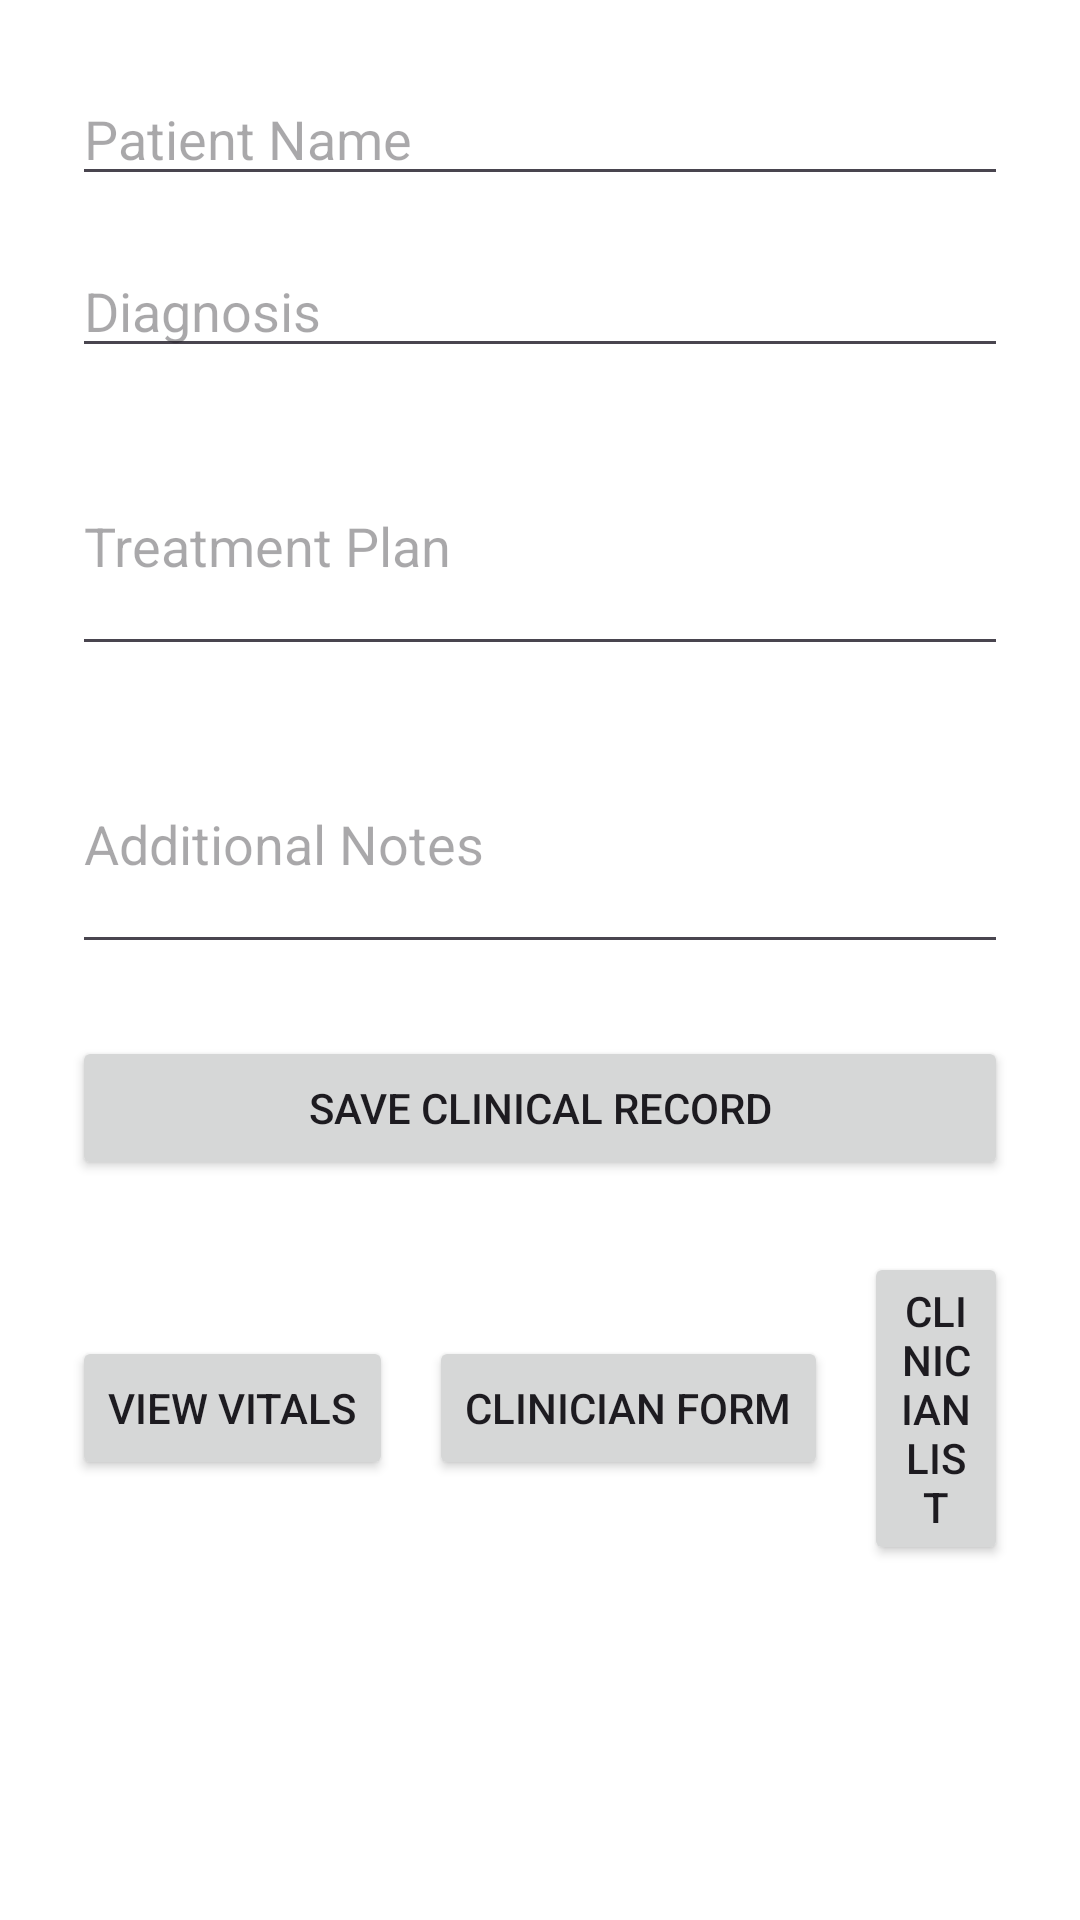

This screen was rendered from an Android layout file. Write that file and the resources it references.
<!-- AndroidManifest.xml: application theme Theme.HospiManagementApp -->
<!-- res/layout/activity_clinical_records.xml -->
<?xml version="1.0" encoding="utf-8"?>
<ScrollView xmlns:android="http://schemas.android.com/apk/res/android"
    android:layout_width="match_parent"
    android:layout_height="match_parent"
    android:padding="24dp">

    <LinearLayout
        android:layout_width="match_parent"
        android:layout_height="wrap_content"
        android:orientation="vertical">

        
        <EditText
            android:id="@+id/editTextPatientName"
            android:layout_width="match_parent"
            android:layout_height="wrap_content"
            android:hint="Patient Name"
            android:inputType="textPersonName"
            android:layout_marginBottom="16dp" />

        <EditText
            android:id="@+id/editTextDiagnosis"
            android:layout_width="match_parent"
            android:layout_height="wrap_content"
            android:hint="Diagnosis"
            android:inputType="text"
            android:layout_marginBottom="16dp" />

        <EditText
            android:id="@+id/editTextTreatment"
            android:layout_width="match_parent"
            android:layout_height="wrap_content"
            android:hint="Treatment Plan"
            android:inputType="textMultiLine"
            android:minLines="3"
            android:layout_marginBottom="16dp" />

        <EditText
            android:id="@+id/editTextNotes"
            android:layout_width="match_parent"
            android:layout_height="wrap_content"
            android:hint="Additional Notes"
            android:inputType="textMultiLine"
            android:minLines="3"
            android:layout_marginBottom="24dp" />

        
        <Button
            android:id="@+id/buttonSaveRecord"
            android:layout_width="match_parent"
            android:layout_height="wrap_content"
            android:text="Save Clinical Record"
            android:layout_marginBottom="16dp" />

        
        <LinearLayout
            android:orientation="horizontal"
            android:gravity="center"
            android:layout_width="match_parent"
            android:layout_height="wrap_content"
            android:layout_marginTop="8dp">

            <Button
                android:id="@+id/buttonViewVitals"
                android:text="View Vitals"
                android:textSize="14sp"
                android:layout_width="wrap_content"
                android:layout_height="wrap_content"
                android:layout_marginEnd="12dp" />

            <Button
                android:id="@+id/buttonClinicianForm"
                android:text="Clinician Form"
                android:textSize="14sp"
                android:layout_width="wrap_content"
                android:layout_height="wrap_content"
                android:layout_marginEnd="12dp" />

            <Button
                android:id="@+id/buttonClinicianList"
                android:text="Clinician List"
                android:textSize="14sp"
                android:layout_width="wrap_content"
                android:layout_height="wrap_content" />
        </LinearLayout>

    </LinearLayout>
</ScrollView>
<!-- resources referenced by this layout -->
<resources>
  <style name="Theme.HospiManagementApp" parent="Base.Theme.HospiManagementApp" />
  <style name="Base.Theme.HospiManagementApp" parent="Theme.Material3.DayNight.NoActionBar">
          
          <item name="colorPrimary">@color/purple_500</item>
          <item name="colorSecondary">@color/teal_200</item>
          <item name="android:windowBackground">@color/white</item>
      </style>
  <color name="purple_500">#6200EE</color>
  <color name="teal_200">#03DAC5</color>
  <color name="white">#FFFFFF</color>
</resources>
